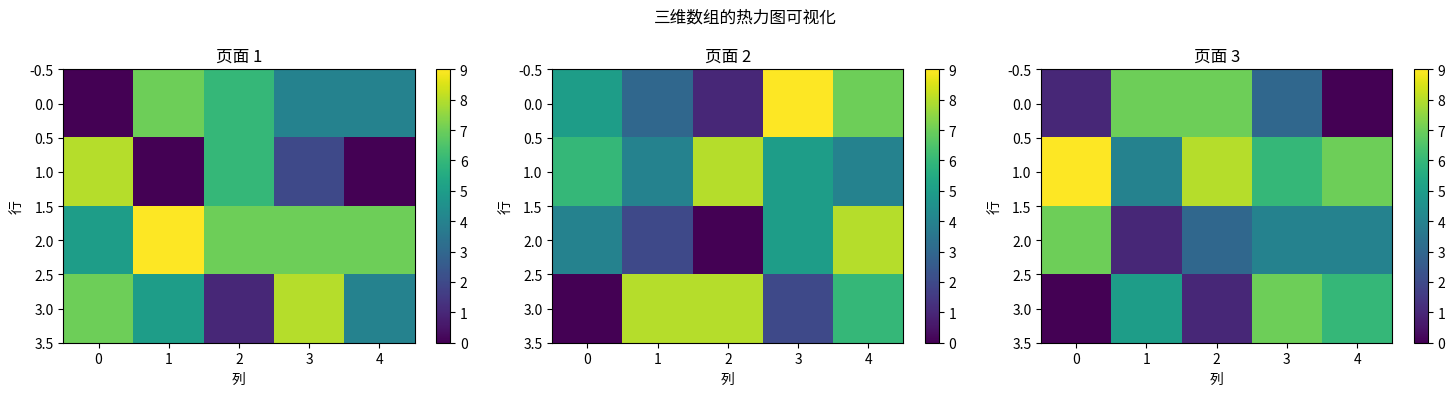
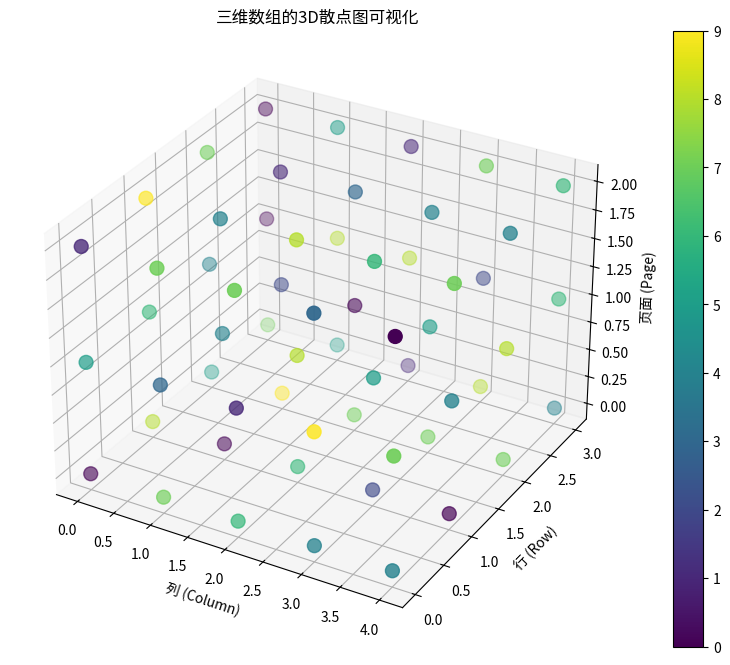

The matplotlib source for these figures, in order:
import numpy as np
import matplotlib.pyplot as plt
from mpl_toolkits.mplot3d import Axes3D

# 生成三维数组数据
rng = np.random.default_rng(seed=42)
x3 = rng.integers(10, size=(3, 4, 5))

print("三维数组 x3:")
print(x3)

# 方法1: 分别显示每个"页面"的热力图
fig, axes = plt.subplots(1, 3, figsize=(15, 4))
fig.suptitle('三维数组的热力图可视化')

for i in range(3):
    im = axes[i].imshow(x3[i], cmap='viridis', aspect='auto')
    axes[i].set_title(f'页面 {i+1}')
    axes[i].set_xlabel('列')
    axes[i].set_ylabel('行')
    plt.colorbar(im, ax=axes[i])

plt.tight_layout()
plt.show()

# 方法2: 用3D散点图显示所有值
fig = plt.figure(figsize=(12, 8))
ax = fig.add_subplot(111, projection='3d')

# 准备数据
x_coords, y_coords, z_coords = [], [], []
colors = []

for i in range(3):  # 页面
    for j in range(4):  # 行
        for k in range(5):  # 列
            x_coords.append(k)
            y_coords.append(j)
            z_coords.append(i)
            colors.append(x3[i, j, k])

# 绘制3D散点图
scatter = ax.scatter(x_coords, y_coords, z_coords, c=colors, cmap='viridis', s=100)

ax.set_xlabel('列 (Column)')
ax.set_ylabel('行 (Row)')
ax.set_zlabel('页面 (Page)')
ax.set_title('三维数组的3D散点图可视化')

# 添加颜色条
plt.colorbar(scatter)

plt.show()

# 方法3: 显示每个页面的数值表格
fig, axes = plt.subplots(3, 1, figsize=(10, 8))
fig.suptitle('三维数组数值表格')

for i in range(3):
    axes[i].axis('tight')
    axes[i].axis('off')
    table = axes[i].table(cellText=x3[i], loc='center', cellLoc='center')
    table.auto_set_font_size(False)
    table.set_fontsize(12)
    table.scale(1.2, 1.2)
    axes[i].set_title(f'页面 {i+1}')

plt.tight_layout()
plt.show()
